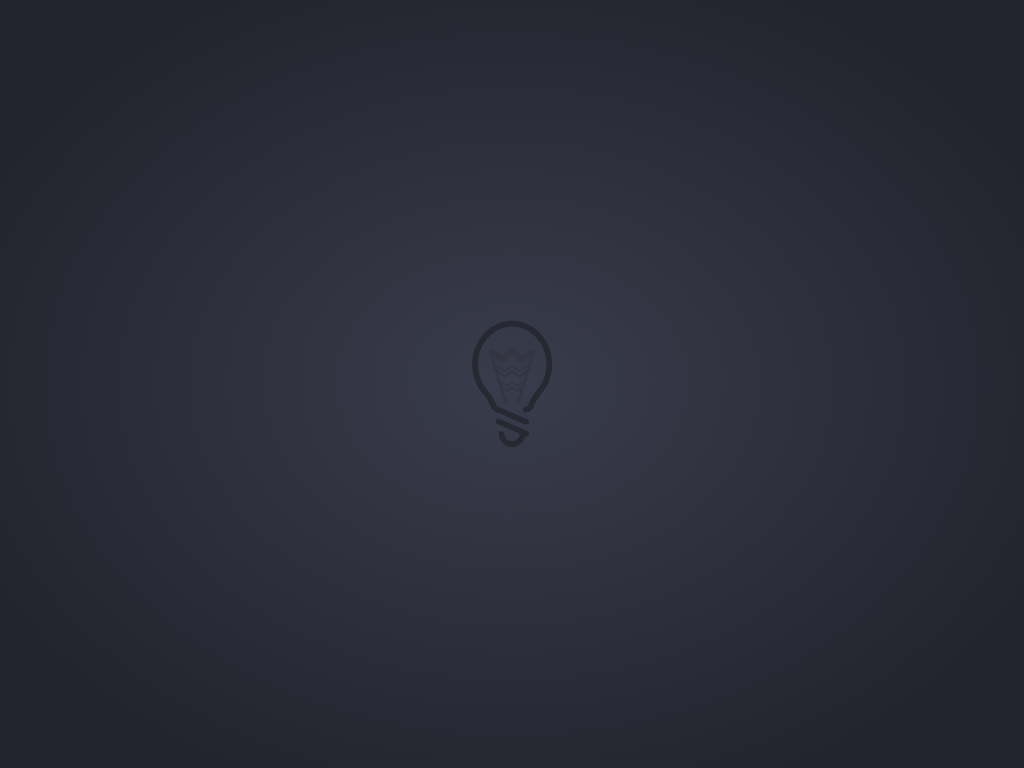

Write a web page that renders exactly this picture using CSS.

<!-- file: index2.html -->
<!DOCTYPE html>
<html>

<head>

  <meta charset="UTF-8">

  <title>纯CSS3和SVG鼠标滑过灯泡发光特效DEMO演示</title>

    <link rel="stylesheet" href="css/style.css" media="screen" type="text/css" />

</head>

<body>  <div class="sitemakers">
<div class="wrap"><svg class="bulb" version="1.1" xmlns="http://www.w3.org/2000/svg" xmlns:xlink="http://www.w3.org/1999/xlink" x="0px" y="0px" width="128px"
	 height="128px" viewBox="0 0 128 128" enable-background="new 0 0 128 128" xml:space="preserve">
<g id="s-bulb">
	<g>
		<path fill-rule="evenodd" clip-rule="evenodd" d="M104.145,42.922c-0.258-9.541-3.436-19.458-10.576-27.913
			C88.695,9.245,82.706,5.05,75.47,2.746c-3.798-1.209-7.682-1.965-11.683-1.916c-3.553,0.043-7.022,0.693-10.406,1.747
			c-9.279,2.88-16.414,8.597-21.776,16.625C28.182,24.328,26.107,29.98,24.958,36c-0.742,3.904-1.014,7.844-0.657,11.804
			c0.858,9.513,4,18.144,10.17,25.542c2.009,2.413,4.117,4.748,5.545,7.566c1.062,2.094,1.989,4.256,2.942,6.4
			c1.076,2.427,2.774,4.205,5.371,4.859c1.925,0.485,3.702,1.281,5.499,2.063c2.902,1.265,5.809,2.526,8.709,3.795
			c2.195,0.955,4.388,1.918,6.581,2.884c2.589,1.138,5.17,2.287,7.762,3.413c1.31,0.57,2.841,0.235,3.577-0.708
			c1.095-1.397,0.673-3.48-1.087-4.271c-1.669-0.753-3.345-1.488-5.019-2.222c-2.038-0.891-4.08-1.776-6.12-2.666
			c-2.604-1.136-5.216-2.268-7.821-3.411c-2.003-0.878-4-1.771-6.005-2.644c-1.102-0.479-2.207-0.95-3.326-1.39
			c-0.417-0.161-0.891-0.179-1.308-0.344c-0.764-0.298-1.278-0.869-1.553-1.646c-1.768-4.971-4.392-9.464-7.759-13.508
			c-1.509-1.809-3.09-3.554-4.336-5.57c-3.335-5.383-5.46-11.171-6.052-17.516c-0.915-9.789,1.291-18.79,6.863-26.889
			c4.957-7.208,11.708-12.015,20.204-14.157c6.392-1.611,12.689-1.011,18.773,1.573c9.279,3.942,15.587,10.785,19.488,19.984
			c2.296,5.405,3.22,11.05,3.011,16.889c-0.317,8.925-3.272,16.896-8.946,23.792c-2.068,2.513-4.124,5.015-5.803,7.807
			c-1.402,2.332-2.552,4.787-3.472,7.349c-0.474,1.314-1.366,2.028-2.757,2.188c-0.928,0.106-1.761,0.435-2.275,1.309
			c-0.89,1.508-0.273,3.811,1.588,4.196c1.883,0.39,3.575-0.188,5.144-1.113c1.738-1.026,2.893-2.557,3.605-4.471
			c1.734-4.653,4.226-8.836,7.528-12.581c4.964-5.618,8.227-12.141,9.869-19.48C103.665,51.369,104.143,47.883,104.145,42.922z"/>
		<path fill-rule="evenodd" clip-rule="evenodd" d="M77.257,116.188c0.884,0.346,1.702,0.202,2.46-0.188
			c0.947-0.494,1.366-1.401,1.348-2.405c-0.02-1.136-0.615-2.013-1.687-2.491c-1.944-0.869-3.899-1.721-5.848-2.575
			c-1.709-0.747-3.419-1.491-5.13-2.234c-2.676-1.171-5.354-2.338-8.028-3.509c-2.347-1.031-4.684-2.087-7.038-3.102
			c-0.792-0.343-1.614-0.626-2.435-0.891c-0.897-0.287-2.432,0.154-2.961,1.172c-0.715,1.37-0.362,3.355,1.264,4.016
			c2.498,1.021,4.943,2.155,7.415,3.23c2.935,1.281,5.875,2.56,8.81,3.84c2.003,0.878,3.997,1.774,6.002,2.646
			c0.324,0.139,0.452,0.309,0.4,0.68c-0.46,3.388-2.759,5.917-6.027,6.749c-3.471,0.886-7.294-1.126-8.787-4.443
			c-0.481-1.063-0.592-2.182-0.792-3.296c-0.254-1.407-1.227-2.001-2.529-2.222c-0.908-0.151-2.159,0.46-2.663,1.422
			c-0.438,0.83-0.415,1.74-0.272,2.663c0.696,4.489,2.935,7.963,6.953,10.109c3.115,1.666,6.446,2.109,9.915,1.108
			c5.003-1.449,8.154-4.682,9.476-9.707C77.146,116.592,77.19,116.428,77.257,116.188z"/>
	</g>
</g>
<g id="www-filament">
	<path fill-rule="evenodd" clip-rule="evenodd" d="M82.985,29.716c0.897-0.62,1.849-0.822,2.957-0.547
		c1.471,0.363,2.109,1.95,1.953,3.176c-0.134,1.05-0.666,1.823-1.564,2.383c-0.25,0.155-0.498,0.438-0.585,0.712
		c-0.553,1.734-1.059,3.483-1.584,5.222c-1.027,3.403-2.059,6.806-3.089,10.205c-0.604,1.997-1.211,3.989-1.814,5.985
		c-1.007,3.331-2.012,6.67-3.021,10.001c-0.741,2.449-1.484,4.895-2.227,7.345c-1.016,3.353-2.025,6.708-3.051,10.062
		c-0.217,0.716-0.948,1.105-1.604,0.909c-0.719-0.215-1.057-0.821-0.822-1.608c1.04-3.506,2.104-7.005,3.151-10.508
		c0.364-1.205,0.724-2.423,1.126-3.771c-0.78,0.522-1.44,0.955-2.093,1.4c-0.971,0.659-2.496,0.685-3.463-0.059
		c-1.034-0.789-2.072-1.576-3.105-2.36c-1.011,0.771-2.009,1.495-2.968,2.274c-1.044,0.847-2.709,0.815-3.751,0.048
		c-0.78-0.574-1.604-1.091-2.516-1.7c0.321,1.07,0.595,2.012,0.879,2.952c1.155,3.807,2.311,7.614,3.46,11.425
		c0.084,0.283,0.161,0.6,0.131,0.887c-0.055,0.601-0.562,1.034-1.146,1.081c-0.543,0.045-1.157-0.374-1.344-0.949
		c-0.223-0.688-0.418-1.38-0.628-2.069c-1.357-4.498-2.712-8.995-4.074-13.494c-2.142-7.073-4.292-14.143-6.432-21.218
		c-0.945-3.118-1.818-6.26-2.834-9.356c-0.494-1.505-0.604-3.163-1.934-4.375c-0.766-0.701-0.747-1.802-0.425-2.832
		c0.275-0.885,0.818-1.444,1.703-1.732c1.167-0.381,2.189-0.102,3.155,0.579c0.963,0.675,1.942,1.331,2.909,2.001
		c1.774,1.23,3.548,2.467,5.34,3.713c0.854-0.667,1.69-1.326,2.526-1.98c2.092-1.639,4.174-3.288,6.276-4.914
		c0.789-0.609,2.453-0.664,3.224-0.089c1.265,0.942,2.491,1.93,3.729,2.9c1.731,1.358,3.462,2.715,5.197,4.082
		C77.429,33.558,80.204,31.632,82.985,29.716z M76.578,46.931c0.969-0.69,1.972-1.112,3.223-0.72
		c0.871-2.883,1.733-5.738,2.598-8.592c-0.037-0.027-0.071-0.052-0.107-0.082c-0.538,0.37-1.078,0.729-1.615,1.101
		c-1.452,1.002-2.898,2.017-4.356,3.011c-1.11,0.759-2.634,0.747-3.716-0.083c-1.969-1.515-3.91-3.071-5.864-4.604
		c-0.852-0.669-1.703-1.334-2.583-2.02c-1.043,0.813-2.09,1.621-3.129,2.439c-1.82,1.425-3.612,2.896-5.469,4.276
		c-0.99,0.738-2.432,0.763-3.523,0.02c-1.913-1.306-3.813-2.632-5.719-3.947c-0.295-0.206-0.593-0.406-1.044-0.714
		c0.96,3.179,1.871,6.201,2.794,9.26c0.205-0.032,0.395-0.032,0.566-0.086c1.027-0.336,1.94-0.049,2.781,0.529
		c1.647,1.127,3.29,2.26,4.912,3.415c0.35,0.255,0.56,0.217,0.875-0.037c1.671-1.344,3.368-2.654,5.042-3.993
		c1.141-0.916,2.937-0.785,4.069,0.181c1.643,1.404,3.388,2.689,5.091,4.024c0.042,0.033,0.102,0.047,0.187,0.083
		C73.242,49.245,74.926,48.105,76.578,46.931z M58.842,56.22c-1.109,0.887-2.681,0.887-3.8,0.103
		c-1.462-1.027-2.936-2.034-4.404-3.048c-0.141-0.099-0.283-0.189-0.567-0.375c0.981,3.251,1.921,6.36,2.869,9.502
		c0.791-0.181,1.538-0.45,2.304-0.103c0.256,0.118,0.54,0.186,0.773,0.334c0.95,0.628,1.891,1.271,2.826,1.924
		c0.253,0.175,0.43,0.189,0.693-0.025c0.866-0.709,1.776-1.363,2.642-2.074c1.126-0.928,2.846-0.918,3.977,0.019
		c0.864,0.716,1.772,1.371,2.641,2.077c0.246,0.201,0.415,0.177,0.647,0.017c0.734-0.512,1.478-1,2.207-1.517
		c0.595-0.423,1.191-0.828,1.945-0.873c0.422-0.024,0.845-0.004,1.382-0.004c0.854-2.827,1.741-5.768,2.629-8.712
		c-0.035-0.022-0.074-0.045-0.11-0.066c-1.198,0.829-2.402,1.652-3.601,2.488c-0.624,0.432-1.232,0.851-2.021,0.982
		c-0.781,0.128-1.497-0.009-2.094-0.452c-1.885-1.412-3.73-2.875-5.633-4.353C62.366,53.453,60.59,54.814,58.842,56.22z
		 M49.028,49.956c2.344,1.648,4.709,3.274,7.077,4.887c0.628,0.428,1.043,0.387,1.659-0.094c1.708-1.326,3.414-2.657,5.121-3.987
		c0.839-0.653,1.699-0.653,2.537,0c1.704,1.331,3.409,2.661,5.121,3.987c0.615,0.481,1.028,0.522,1.658,0.094
		c2.369-1.613,4.725-3.247,7.086-4.874c0.473-0.325,0.651-0.772,0.525-1.338c-0.091-0.433-0.369-0.79-0.793-0.757
		c-0.429,0.026-0.88,0.21-1.245,0.443c-0.899,0.564-1.756,1.198-2.628,1.804c-0.794,0.555-1.589,1.109-2.388,1.659
		c-0.772,0.534-1.678,0.551-2.419-0.02c-1.791-1.381-3.56-2.781-5.33-4.185c-0.543-0.429-1.167-0.429-1.71,0
		c-1.771,1.404-3.541,2.804-5.328,4.181c-0.742,0.575-1.648,0.562-2.425,0.024c-1.653-1.146-3.304-2.295-4.958-3.439
		c-0.204-0.143-0.413-0.278-0.636-0.376c-0.814-0.355-1.507,0.114-1.61,1.089C48.567,49.361,48.733,49.747,49.028,49.956z
		 M69.706,69.17c1.593-1.068,3.174-2.148,4.762-3.23c0.433-0.293,0.533-0.718,0.451-1.198c-0.075-0.439-0.348-0.77-0.781-0.783
		c-0.331-0.012-0.712,0.114-0.997,0.293c-0.946,0.599-1.859,1.252-2.787,1.878c-0.884,0.597-1.77,0.554-2.615-0.106
		c-0.926-0.729-1.854-1.457-2.781-2.18c-0.52-0.405-1.094-0.403-1.619,0.008c-0.927,0.722-1.851,1.449-2.779,2.176
		c-0.841,0.661-1.728,0.694-2.615,0.096c-0.913-0.617-1.818-1.245-2.732-1.857c-0.725-0.484-1.3-0.452-1.658,0.066
		c-0.386,0.562-0.22,1.265,0.432,1.712c1.502,1.037,3.008,2.06,4.521,3.081c0.596,0.396,1.035,0.381,1.624-0.062
		c0.955-0.717,1.889-1.463,2.849-2.173c0.768-0.572,1.585-0.569,2.355,0.003c0.96,0.716,1.895,1.462,2.854,2.174
		c0.232,0.173,0.526,0.271,0.787,0.399C69.262,69.355,69.511,69.304,69.706,69.17z"/>
</g>
</svg>
      <div class="light"><span class="glow"></span><span class="flare"></span><div>
</div>
</div>

</body>

</html>

/* file: css/style.css */
.sitemakers {
  width: 100%;
  height: 100%;
  display: block;
  background: -webkit-radial-gradient(rgba(57,60,76,1), rgba(36,36,46,1) 80%);
  position: absolute;
  top: 0;
  left: 0;
}

.wrap {

}

.wrap .bulb {
    position: absolute;
  top: 50%;
  left: 50%;
  transform: translate(-50%, -50%);
  cursor: pointer;
}

.wrap #s-bulb {
  stroke: #262832;
  fill: #262832;
  stroke-width: 0;
  transition: 300ms;
}

.wrap #s-bulb {
  stroke: #262832;
  fill: #262832;
  transition: 1500ms;
}

.wrap:hover #s-bulb {
  fill: #c4d8d9;
  stroke: #c4d8d9;
  stroke-width: 2;
  transition: 100ms;
}

.wrap #www-filament {
  stroke-width: 0;
  stroke-width: 0;
  transition: 300ms;
}

.wrap #www-filament {
  fill: #333542;
  stroke: #333542;
  transition: 1500ms;
}

.wrap:hover #www-filament {
  stroke: #ffdf43; 
  stroke-width: 3;
  fill: #ffdf43;
  transition: all 600ms cubic-bezier(0.68, -0.55, 0.265, 1.55);
}


.wrap .light {
  width: 200px;
  height: 200px;
  margin-top: -20px;
  position: absolute;
  top: 50%;
  left: 50%;
  transform: translate(-50%, -50%);
  
}

.wrap .light .glow {
  width: 0px;
  height: 0px;
  border-radius: 50%;
  opacity: 0;
  background: -webkit-radial-gradient(rgba(255,223,67,1), rgba(255,223,67,0) 70%);
  position: absolute;
  display: block;
  top: 50%;
  left: 50%;
  transform: translate(-50%, -50%);
  transition: all 1000ms cubic-bezier(0.68, -0.55, 0.265, 1.55);
}

.wrap:hover .light .glow {
  width: 200px;
  height: 200px;
  opacity: 0.2;
  background: -webkit-radial-gradient(rgba(255,223,67,1), rgba(255,223,67,0) 70%);
  transition: all 800ms cubic-bezier(0.68, -0.55, 0.265, 1.55);
}

.wrap .light .flare {
  width: 0px;
  height: 0px;
  border-radius: 50%;
  opacity: 0;
  background: rgba(255,223,67,0);
  position: absolute;
  display: block;
  top: 50%;
  left: 50%;
  transform: translate(-50%, -50%);
  transition: all 1000ms cubic-bezier(0.68, -0.55, 0.265, 1.55);
}

.wrap:hover .light .flare {
  width: 50px;
  height: 50px;
  opacity: 0.5;
  background: rgba(255,223,67,1);
  transition: all 600ms cubic-bezier(0.68, -0.55, 0.265, 1.55);
}
